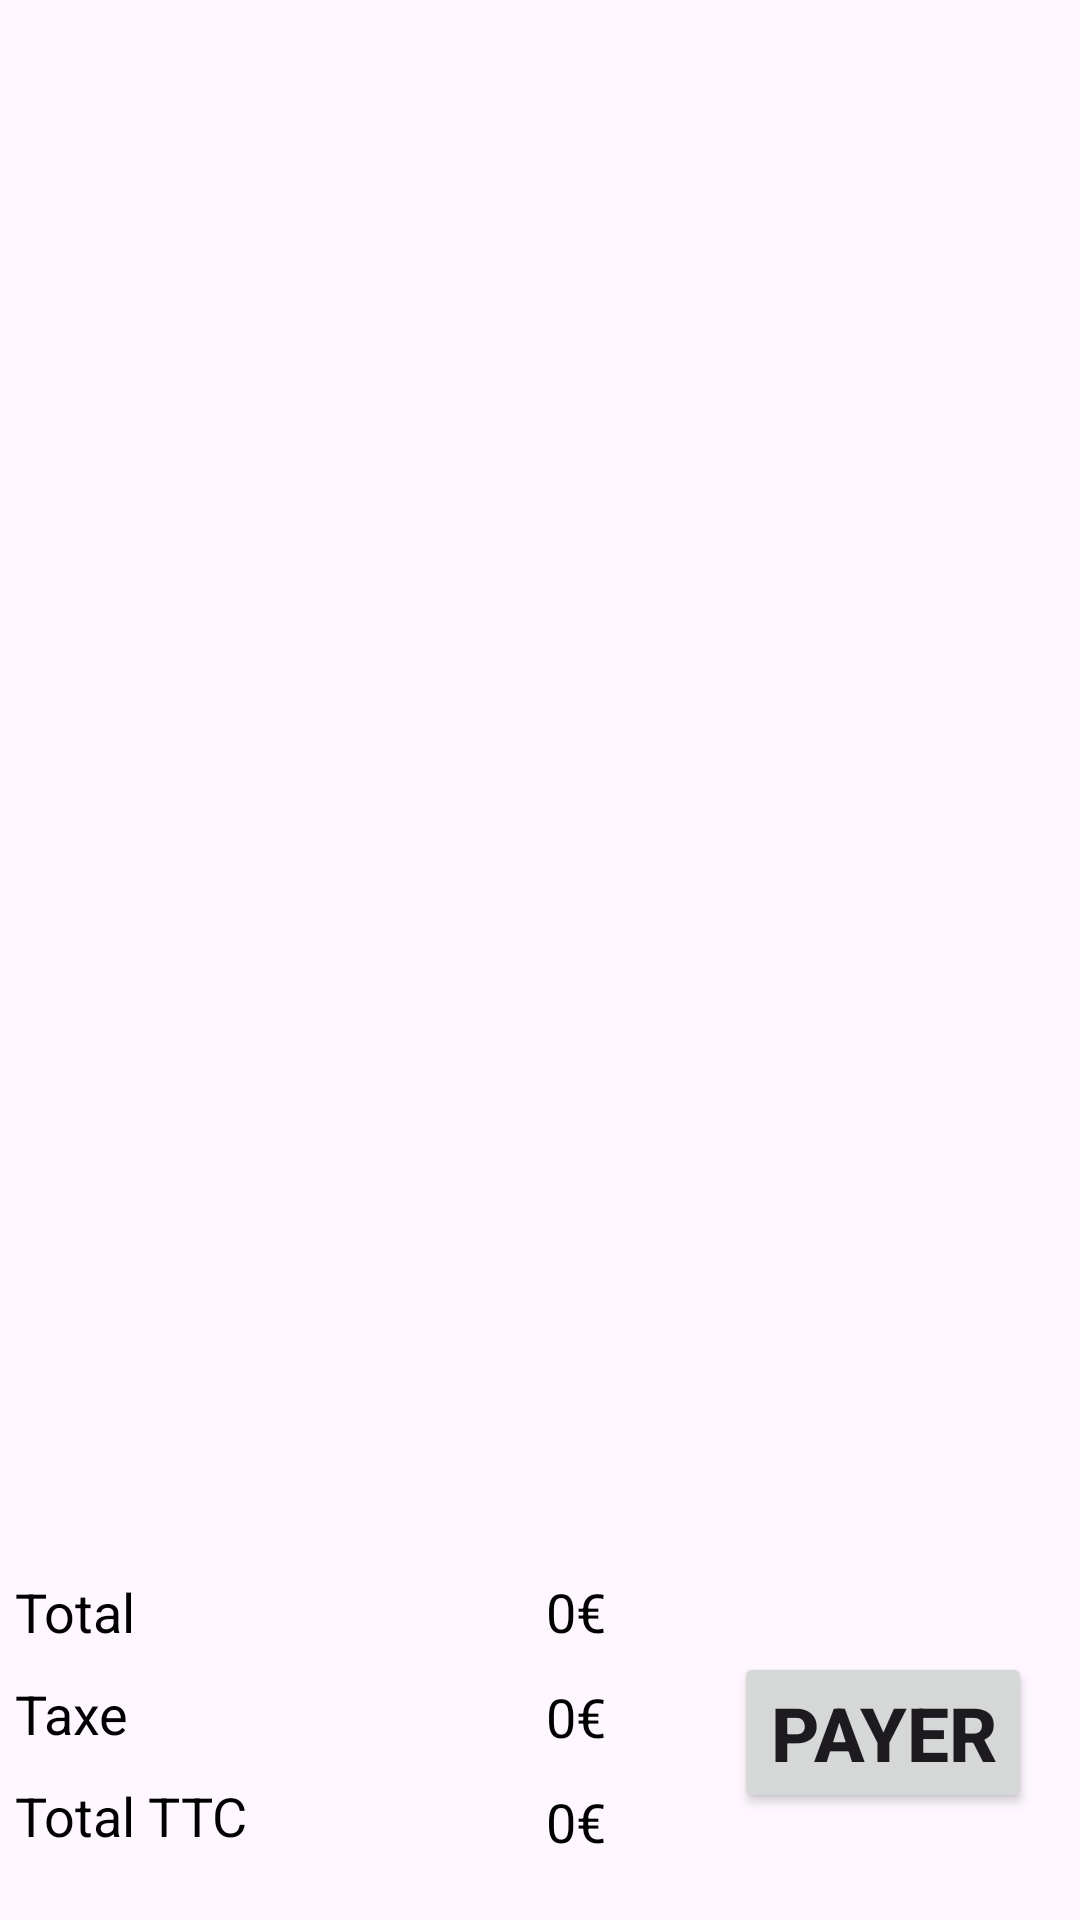

This screen was rendered from an Android layout file. Write that file and the resources it references.
<!-- AndroidManifest.xml: application theme Theme.CashManager -->
<!-- res/layout/activity_cart.xml -->
<?xml version="1.0" encoding="utf-8"?>
<androidx.constraintlayout.widget.ConstraintLayout xmlns:android="http://schemas.android.com/apk/res/android"
    xmlns:app="http://schemas.android.com/apk/res-auto"
    xmlns:tools="http://schemas.android.com/tools"
    android:layout_width="match_parent"
    android:layout_height="match_parent"
    tools:context=".ui.cart.CartFragment">


        <androidx.recyclerview.widget.RecyclerView
            android:id="@+id/rvcart"
            android:layout_width="381dp"
            android:layout_height="505dp"
            android:layout_marginRight="5dp"
            app:layout_constraintEnd_toEndOf="parent"
            app:layout_constraintHorizontal_bias="0.0"
            app:layout_constraintStart_toStartOf="parent"
            app:layout_constraintTop_toTopOf="parent"
            tools:listitem="@layout/item_cart" />

        <TextView
            android:id="@+id/total1"
            android:layout_width="0dp"
            android:layout_height="34dp"
            android:layout_marginTop="20dp"
            android:paddingHorizontal="5dp"
            android:text="Total"
            android:textColor="@color/black"

            android:textSize="18sp"
            app:layout_constraintEnd_toStartOf="@+id/totalht"
            app:layout_constraintStart_toStartOf="parent"
            app:layout_constraintTop_toBottomOf="@+id/rvcart" />

        <TextView
            android:id="@+id/totalht"
            android:layout_width="100dp"
            android:layout_height="35dp"
            android:layout_marginTop="20dp"
            android:layout_marginEnd="168dp"
            android:text="0"
            android:textAlignment="textEnd"
            android:textColor="@color/black"
            android:textSize="18sp"
            app:layout_constraintEnd_toEndOf="parent"
            app:layout_constraintTop_toBottomOf="@+id/rvcart" />

        <TextView
            android:layout_width="15dp"
            android:layout_height="34dp"
            android:text="€"
            android:textColor="@color/black"
            android:textSize="18sp"
            app:layout_constraintStart_toEndOf="@+id/totalht"
            app:layout_constraintTop_toTopOf="@+id/totalht" />

        <TextView
            android:id="@+id/textView3"
            android:layout_width="15dp"
            android:layout_height="34dp"
            android:text="€"
            android:textColor="@color/black"
            android:textSize="18sp"
            app:layout_constraintStart_toEndOf="@+id/totalttc"
            app:layout_constraintTop_toBottomOf="@+id/taxe" />

        <TextView
            android:id="@+id/textView2"
            android:layout_width="15dp"
            android:layout_height="34dp"
            android:text="€"
            android:textColor="@color/black"
            android:textSize="18sp"
            app:layout_constraintStart_toEndOf="@+id/taxe"
            app:layout_constraintTop_toTopOf="@+id/taxe" />

        <TextView
            android:id="@+id/total2"
            android:layout_width="0dp"
            android:layout_height="34dp"
            android:paddingHorizontal="5dp"
            android:text="Taxe"
            android:textColor="@color/black"
            android:textSize="18sp"
            app:layout_constraintEnd_toStartOf="@+id/taxe"
            app:layout_constraintStart_toStartOf="parent"
            app:layout_constraintTop_toBottomOf="@+id/total1" />

        <TextView
            android:id="@+id/taxe"
            android:layout_width="100dp"
            android:layout_height="35dp"
            android:layout_marginEnd="168dp"
            android:text="0"
            android:textAlignment="textEnd"
            android:textColor="@color/black"
            android:textSize="18sp"
            app:layout_constraintEnd_toEndOf="parent"
            app:layout_constraintTop_toBottomOf="@+id/totalht" />


        <TextView
            android:id="@+id/total3"
            android:layout_width="0dp"
            android:layout_height="34dp"
            android:paddingHorizontal="5dp"
            android:text="Total TTC"
            android:textColor="@color/black"
            android:textSize="18sp"
            app:layout_constraintEnd_toStartOf="@+id/totalttc"
            app:layout_constraintStart_toStartOf="parent"
            app:layout_constraintTop_toBottomOf="@+id/total2" />

        <TextView
            android:id="@+id/totalttc"
            android:layout_width="100dp"
            android:layout_height="35dp"
            android:layout_marginEnd="168dp"
            android:text="0"
            android:textAlignment="textEnd"
            android:textColor="@color/black"
            android:textSize="18sp"
            app:layout_constraintEnd_toEndOf="parent"
            app:layout_constraintTop_toBottomOf="@+id/taxe" />

        <Button
            android:id="@+id/btn_payment"
            android:layout_width="wrap_content"
            android:layout_height="wrap_content"
            android:layout_marginEnd="16dp"
            android:text="Payer"
            android:textSize="25dp"
            android:textStyle="bold"
            app:layout_constraintBottom_toTopOf="@+id/totalttc"
            app:layout_constraintEnd_toEndOf="parent"
            app:layout_constraintHorizontal_bias="1.0"
            app:layout_constraintStart_toEndOf="@+id/taxe"
            app:layout_constraintTop_toBottomOf="@+id/totalht" />


</androidx.constraintlayout.widget.ConstraintLayout>
<!-- res/layout/item_cart.xml (included above) -->
<?xml version="1.0" encoding="utf-8"?>
<layout xmlns:android="http://schemas.android.com/apk/res/android"
    xmlns:app="http://schemas.android.com/apk/res-auto"
    xmlns:tools="http://schemas.android.com/tools"
    tools:context=".ui.cart.cartItem">

    <androidx.constraintlayout.widget.ConstraintLayout
        android:layout_width="match_parent"
        android:paddingStart="0dp"
        android:layout_marginTop="6dp"
        android:layout_height="50dp"
        android:background="@drawable/borderbottom"
        >

        <TextView
            android:id="@+id/txtcartitem"
            android:layout_width="0dp"
            android:layout_height="wrap_content"
            android:paddingEnd="2dp"
            android:paddingStart="4dp"
            android:text="Example"
            android:textSize="18sp"
            android:textColor="@color/black"
            app:layout_constraintBottom_toBottomOf="parent"
            app:layout_constraintEnd_toStartOf="@+id/txtcartprice"
            app:layout_constraintStart_toEndOf="@+id/imgVcartitem"
            app:layout_constraintTop_toTopOf="parent"
            app:layout_constraintVertical_bias="0.508" />

        <TextView
            android:id="@+id/txtcartprice"
            android:layout_width="0dp"
            android:layout_height="wrap_content"
            android:layout_marginEnd="72dp"
            android:paddingEnd="6dp"
            android:paddingRight="2dp"
            android:text="0"
            android:textSize="15sp"
            app:layout_constraintBottom_toBottomOf="parent"
            app:layout_constraintEnd_toStartOf="@+id/btnsubstract"
            app:layout_constraintTop_toTopOf="parent"
            app:layout_constraintVertical_bias="0.566"

            />

        <TextView
            android:id="@+id/txtcarttotalprice"
            android:layout_width="0dp"
            android:layout_height="wrap_content"
            android:text="0"
            android:textSize="15sp"
            android:paddingEnd="6dp"
            android:paddingRight="2dp"
            app:layout_constraintBottom_toBottomOf="parent"
            app:layout_constraintEnd_toStartOf="@+id/btnsubstract"
            app:layout_constraintTop_toTopOf="parent"
            app:layout_constraintVertical_bias="0.521"/>

        <TextView
            android:id="@+id/sum"
            android:layout_width="0dp"
            android:layout_height="1dp"
            android:text="0"
            android:textColor="@color/white"/>

        <ImageView
            android:id="@+id/imgVcartitem"
            android:layout_width="80dp"
            android:layout_height="match_parent"
            app:layout_constraintBottom_toBottomOf="parent"
            app:layout_constraintStart_toStartOf="parent"
            app:layout_constraintTop_toTopOf="parent"

            tools:srcCompat="@tools:sample/backgrounds/scenic"
            />

        <Button
            android:id="@+id/btnsubstract"
            android:layout_width="36dp"
            android:layout_height="wrap_content"
            android:text="-"
            android:textSize="10sp"
            android:textAlignment="center"
            android:textColor="@color/white"
            app:layout_constraintBottom_toBottomOf="parent"
            app:layout_constraintEnd_toStartOf="@+id/quantity"
            app:layout_constraintTop_toTopOf="parent" />

        <Button
            android:id="@+id/btnadd"
            android:layout_width="36dp"
            android:layout_height="wrap_content"
            android:text="+"
            android:textAlignment="center"
            android:textColor="@color/white"
            android:textSize="10sp"
            android:layout_marginRight="4dp"
            app:layout_constraintBottom_toBottomOf="parent"
            app:layout_constraintEnd_toEndOf="parent"
            app:layout_constraintTop_toTopOf="parent" />


        <TextView
            android:id="@+id/quantity"
            android:layout_width="30dp"
            android:layout_height="wrap_content"
            android:textAlignment="center"
            android:text="1"
            app:layout_constraintBottom_toBottomOf="parent"
            app:layout_constraintEnd_toStartOf="@+id/btnadd"
            app:layout_constraintTop_toTopOf="parent" />


    </androidx.constraintlayout.widget.ConstraintLayout>
</layout>
<!-- resources referenced by this layout -->
<resources>
  <!-- drawable borderbottom (drawable) -->
  <?xml version="1.0" encoding="utf-8" ?>
  <layer-list xmlns:android="http://schemas.android.com/apk/res/android" >
      <item android:gravity="bottom">
          <shape>
              <size android:height="0.2dp" />
              <solid android:color="#808080" />
          </shape>
      </item>
  </layer-list>
  <style name="Theme.CashManager" parent="Base.Theme.CashManager" />
  <style name="Base.Theme.CashManager" parent="Theme.Material3.DayNight.NoActionBar">
          
          
      </style>
  <!-- not gathered from this repository: default colours our renderer supplied (Android Studio template values) -->
  <color name="black">#FF000000</color>
  <color name="white">#FFFFFFFF</color>
</resources>
